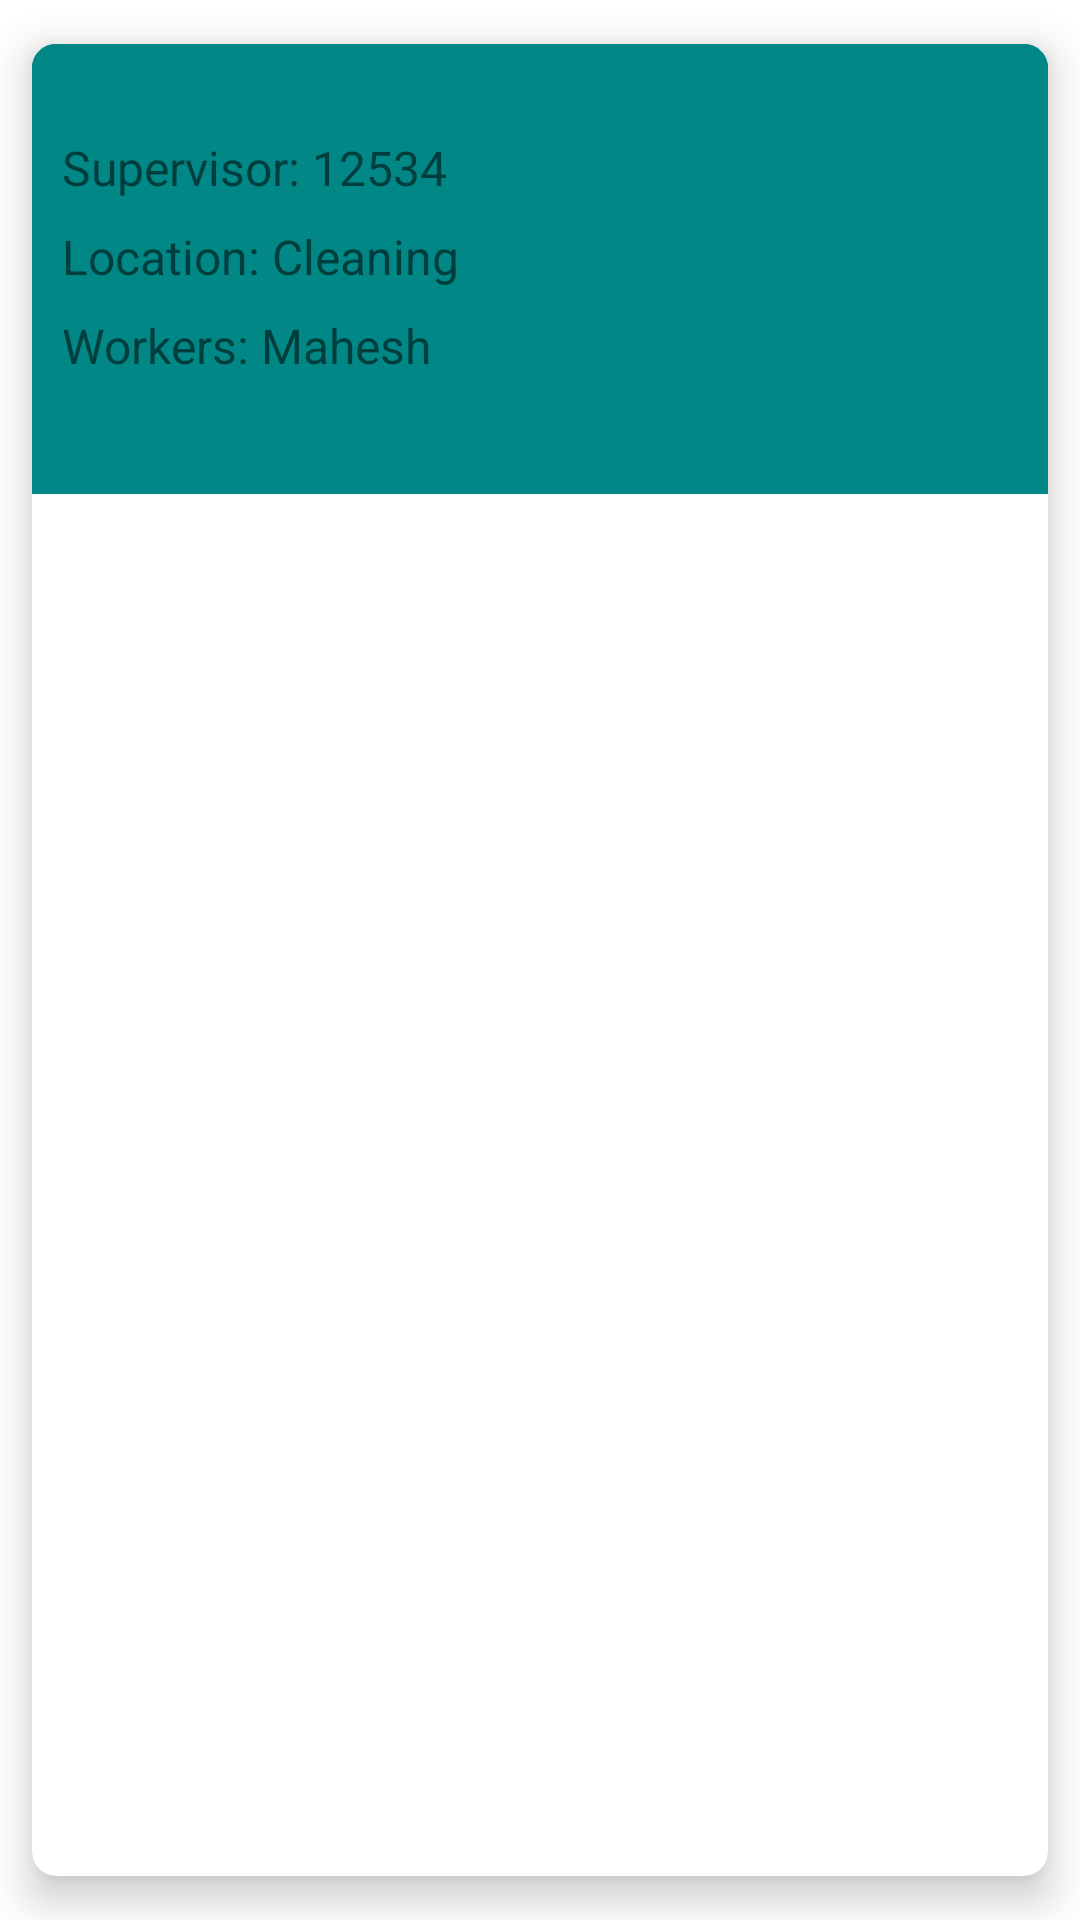

Layout XML and referenced resources for this Android screen:
<!-- AndroidManifest.xml: application theme Theme.GrowWise -->
<!-- res/layout/asigned_location_card.xml -->
<?xml version="1.0" encoding="utf-8"?>
<androidx.cardview.widget.CardView xmlns:android="http://schemas.android.com/apk/res/android"
    xmlns:app="http://schemas.android.com/apk/res-auto"
    xmlns:tools="http://schemas.android.com/tools"
    android:layout_width="300dp"
    android:layout_height="wrap_content"
    app:cardBackgroundColor="@color/white"
    app:cardCornerRadius="8dp"
    android:layout_gravity="center"
    app:cardElevation="8dp"
    app:cardPreventCornerOverlap="true"
    app:cardUseCompatPadding="true"
    tools:ignore="MissingDefaultResource"
    android:id="@+id/card_view">

    <LinearLayout
        android:layout_width="match_parent"
        android:layout_height="150dp"
        android:orientation="vertical"
        android:padding="10dp"
        android:gravity="center_vertical|center_horizontal"
        android:background="@drawable/bordered"
        android:backgroundTint="@color/main"
        >

        <TextView
            android:id="@+id/supervisornameTV"
            android:layout_width="match_parent"
            android:layout_height="wrap_content"
            android:text="Supervisor: 12534"
            android:textSize="16sp"
            android:layout_marginBottom="8dp"/>

        <TextView
            android:id="@+id/locationNameTV"
            android:layout_width="match_parent"
            android:layout_height="wrap_content"
            android:text="Location: Cleaning"
            android:textSize="16sp"
            android:layout_marginBottom="8dp"/>

        <TextView
            android:id="@+id/workersTV"
            android:layout_width="match_parent"
            android:layout_height="wrap_content"
            android:text="Workers: Mahesh"
            android:textSize="16sp"
            android:layout_marginBottom="8dp"/>


    </LinearLayout>

</androidx.cardview.widget.CardView>
<!-- resources referenced by this layout -->
<resources>
  <color name="main">#FF018786</color>
  <color name="white">#FFFFFFFF</color>
  <!-- drawable bordered (drawable) -->
  <?xml version="1.0" encoding="utf-8"?>
  <layer-list xmlns:android="http://schemas.android.com/apk/res/android">
      
      <item android:drawable="@android:color/white" />
  
      
      <item>
          <shape>
              <solid android:color="@android:color/transparent" />
              <stroke
                  android:width="2dp"
              android:color="@color/main" />
          </shape>
      </item>
  </layer-list>
  <style name="Theme.GrowWise" parent="Theme.MaterialComponents.DayNight.DarkActionBar">
          
          <item name="colorPrimary">@color/main</item>
          <item name="colorPrimaryVariant">@color/purple_700</item>
          <item name="colorOnPrimary">@color/white</item>
          
          <item name="colorSecondary">@color/teal_200</item>
          <item name="colorSecondaryVariant">@color/teal_700</item>
          <item name="colorOnSecondary">@color/black</item>
          
          <item name="android:statusBarColor">?attr/colorPrimary</item>
          
      </style>
  <color name="purple_700">#FF3700B3</color>
  <color name="teal_200">#FF03DAC5</color>
  <color name="teal_700">#FF018786</color>
  <color name="black">#FF000000</color>
</resources>
